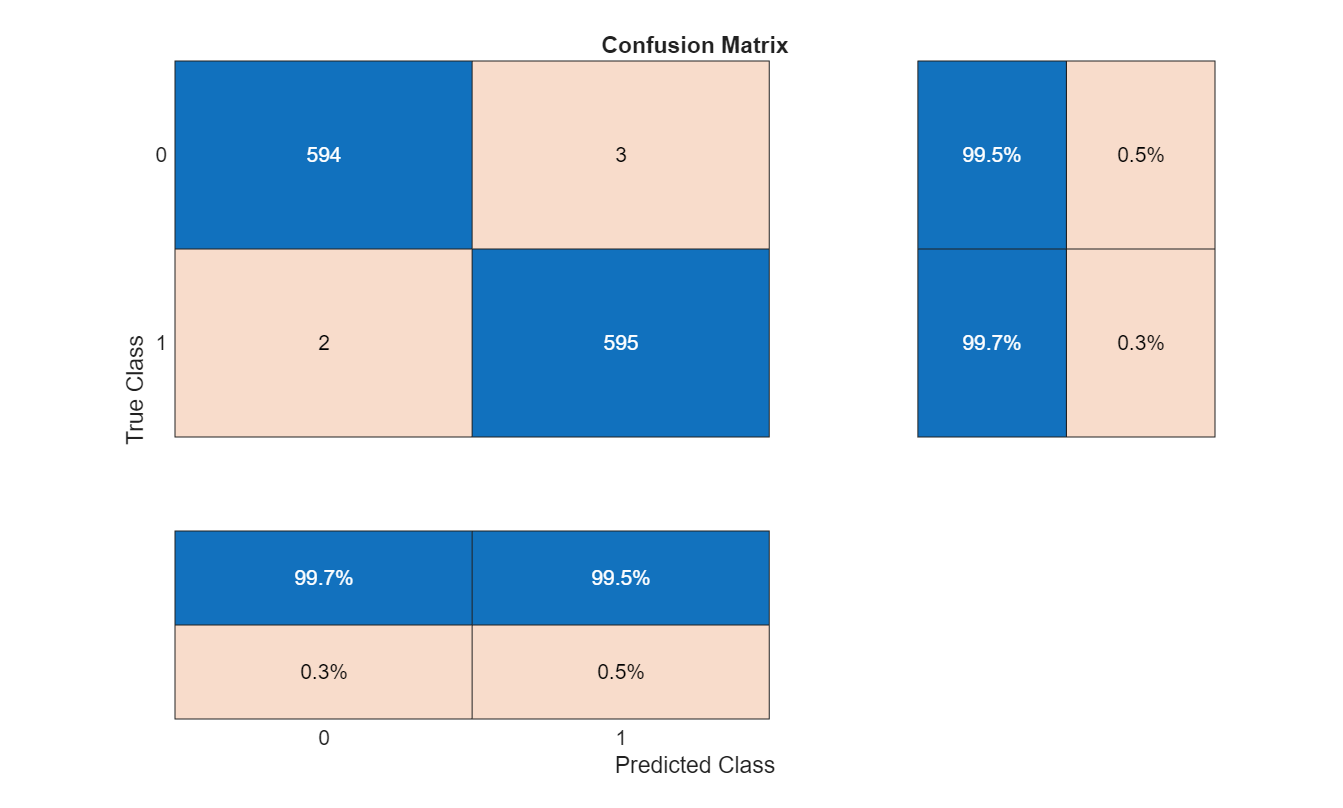

Source data for this figure (header and first rows):
594, 3
2, 595
